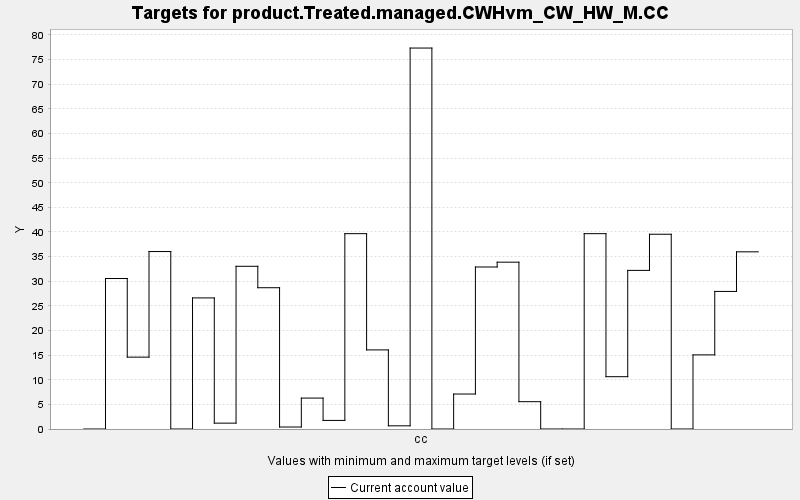

The table this chart was drawn from, first rows:
TARGET, PERIOD, YEAR, PERIODWIDTH, MINIMUM, MAXIMUM, MINWEIGHT, MAXWEIGHT, CURRENT, SUMMARY
product.Treated.managed.CWHvm_CW_HW_M.CC, 0, 0, 10.0, 0.0, 10000, 1.0, 1.0, 0.0, 0.0
product.Treated.managed.CWHvm_CW_HW_M.CC, 1, 10, 10.0, 0.0, 10000, 1.0, 1.0, 30.56, 0.0
product.Treated.managed.CWHvm_CW_HW_M.CC, 2, 20, 10.0, 0.0, 10000, 1.0, 1.0, 14.59, 0.0
product.Treated.managed.CWHvm_CW_HW_M.CC, 3, 30, 10.0, 0.0, 10000, 1.0, 1.0, 36.03, 0.0
product.Treated.managed.CWHvm_CW_HW_M.CC, 4, 40, 10.0, 0.0, 10000, 1.0, 1.0, 0.0, 0.0
product.Treated.managed.CWHvm_CW_HW_M.CC, 5, 50, 10.0, 0.0, 10000, 1.0, 1.0, 26.62, 0.0
product.Treated.managed.CWHvm_CW_HW_M.CC, 6, 60, 10.0, 0.0, 10000, 1.0, 1.0, 1.19, 0.0
product.Treated.managed.CWHvm_CW_HW_M.CC, 7, 70, 10.0, 0.0, 10000, 1.0, 1.0, 33.04, 0.0
product.Treated.managed.CWHvm_CW_HW_M.CC, 8, 80, 10.0, 0.0, 10000, 1.0, 1.0, 28.69, 0.0
product.Treated.managed.CWHvm_CW_HW_M.CC, 9, 90, 10.0, 0.0, 10000, 1.0, 1.0, 0.403, 0.0
product.Treated.managed.CWHvm_CW_HW_M.CC, 10, 100, 10.0, 0.0, 10000, 1.0, 1.0, 6.278, 0.0
product.Treated.managed.CWHvm_CW_HW_M.CC, 11, 110, 10.0, 0.0, 10000, 1.0, 1.0, 1.743, 0.0
product.Treated.managed.CWHvm_CW_HW_M.CC, 12, 120, 10.0, 0.0, 10000, 1.0, 1.0, 39.66, 0.0
product.Treated.managed.CWHvm_CW_HW_M.CC, 13, 130, 10.0, 0.0, 10000, 1.0, 1.0, 16.06, 0.0
product.Treated.managed.CWHvm_CW_HW_M.CC, 14, 140, 10.0, 0.0, 10000, 1.0, 1.0, 0.646, 0.0
product.Treated.managed.CWHvm_CW_HW_M.CC, 15, 150, 10.0, 0.0, 10000, 1.0, 1.0, 77.35, 0.0
product.Treated.managed.CWHvm_CW_HW_M.CC, 16, 160, 10.0, 0.0, 10000, 1.0, 1.0, 0.0, 0.0
product.Treated.managed.CWHvm_CW_HW_M.CC, 17, 170, 10.0, 0.0, 10000, 1.0, 1.0, 7.102, 0.0
product.Treated.managed.CWHvm_CW_HW_M.CC, 18, 180, 10.0, 0.0, 10000, 1.0, 1.0, 32.9, 0.0
product.Treated.managed.CWHvm_CW_HW_M.CC, 19, 190, 10.0, 0.0, 10000, 1.0, 1.0, 33.87, 0.0
product.Treated.managed.CWHvm_CW_HW_M.CC, 20, 200, 10.0, 0.0, 10000, 1.0, 1.0, 5.546, 0.0
product.Treated.managed.CWHvm_CW_HW_M.CC, 21, 210, 10.0, 0.0, 10000, 1.0, 1.0, 0.0, 0.0
product.Treated.managed.CWHvm_CW_HW_M.CC, 22, 220, 10.0, 0.0, 10000, 1.0, 1.0, 0.0, 0.0
product.Treated.managed.CWHvm_CW_HW_M.CC, 23, 230, 10.0, 0.0, 10000, 1.0, 1.0, 39.66, 0.0
product.Treated.managed.CWHvm_CW_HW_M.CC, 24, 240, 10.0, 0.0, 10000, 1.0, 1.0, 10.62, 0.0
product.Treated.managed.CWHvm_CW_HW_M.CC, 25, 250, 10.0, 0.0, 10000, 1.0, 1.0, 32.21, 0.0
product.Treated.managed.CWHvm_CW_HW_M.CC, 26, 260, 10.0, 0.0, 10000, 1.0, 1.0, 39.54, 0.0
product.Treated.managed.CWHvm_CW_HW_M.CC, 27, 270, 10.0, 0.0, 10000, 1.0, 1.0, 0.0, 0.0
product.Treated.managed.CWHvm_CW_HW_M.CC, 28, 280, 10.0, 0.0, 10000, 1.0, 1.0, 15.05, 0.0
product.Treated.managed.CWHvm_CW_HW_M.CC, 29, 290, 10.0, 0.0, 10000, 1.0, 1.0, 27.93, 0.0
product.Treated.managed.CWHvm_CW_HW_M.CC, 30, 300, 10.0, 0.0, 10000, 1.0, 1.0, 35.97, 0.0
